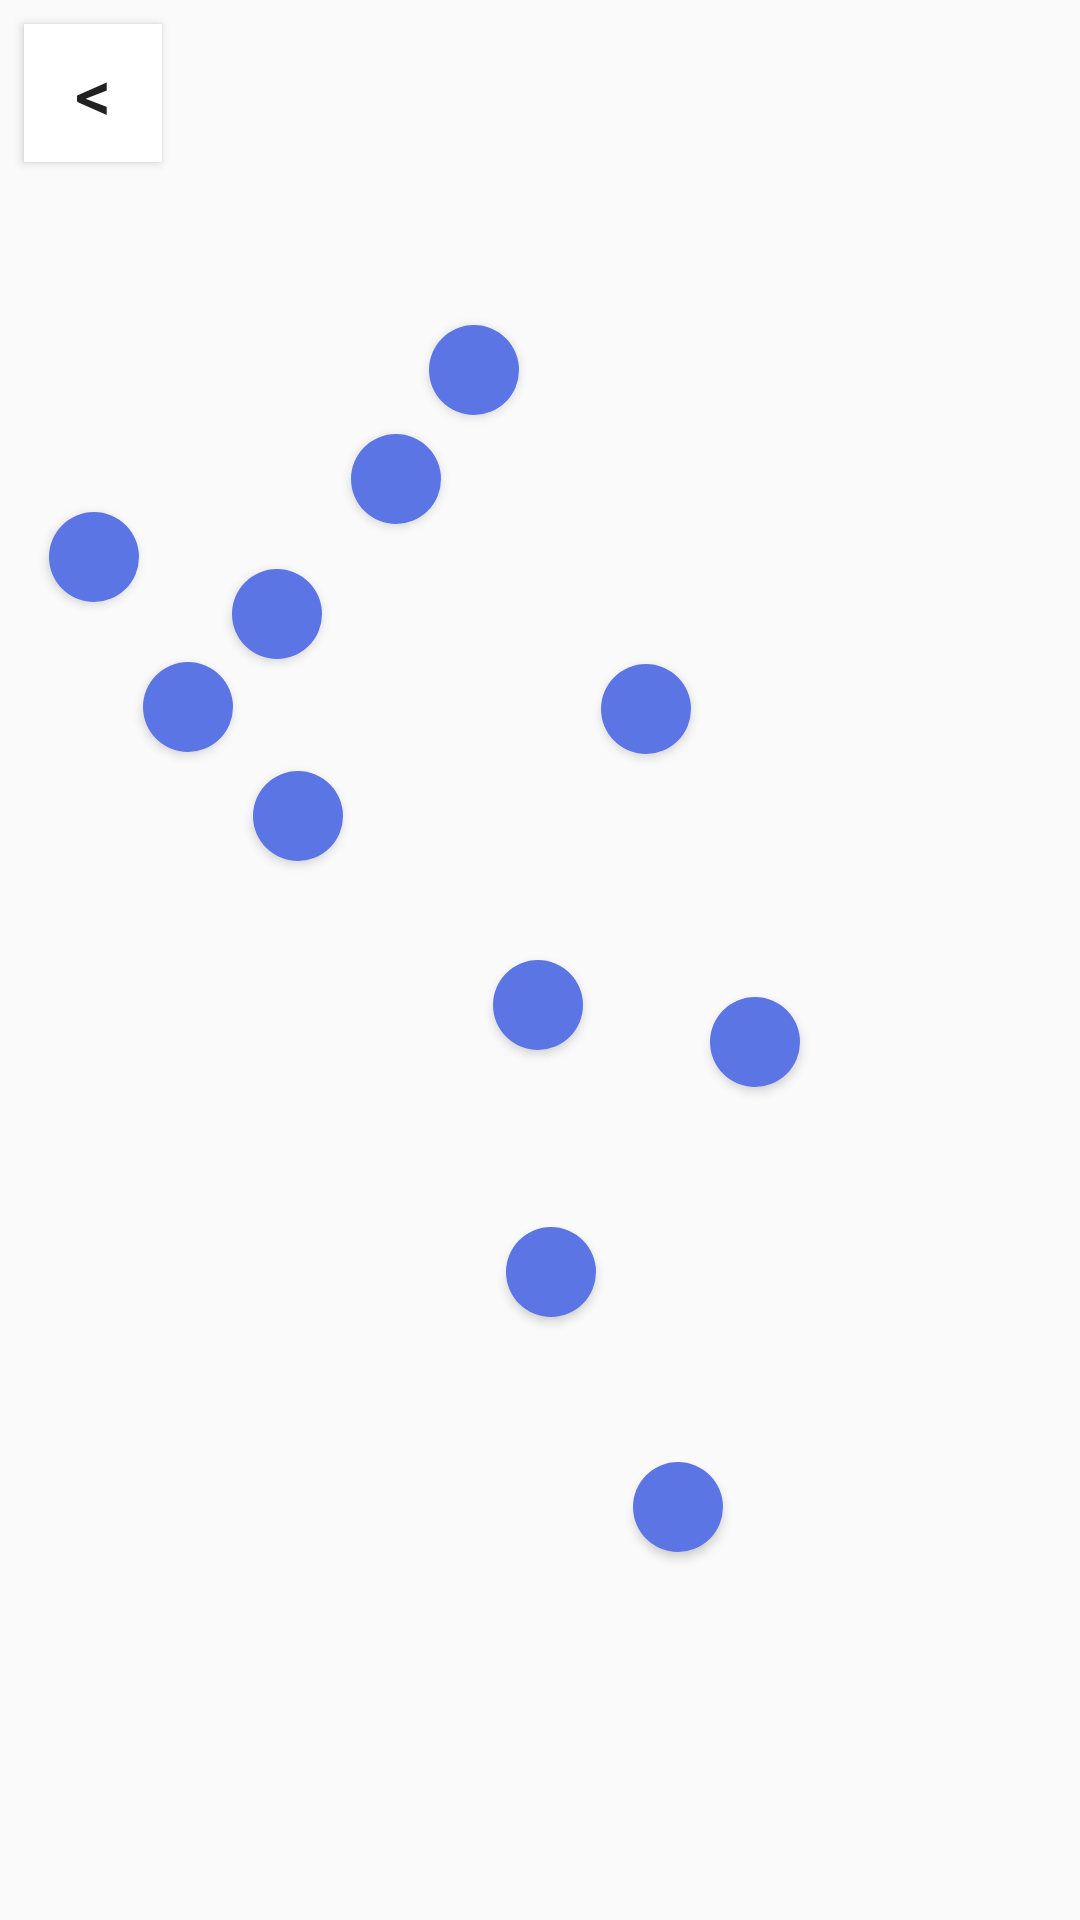

Reconstruct the res/layout file that produces this screen, plus the resources it refers to.
<!-- AndroidManifest.xml: activity theme _AppTheme -->
<!-- res/layout/activity_map.xml -->
<?xml version="1.0" encoding="utf-8"?>
<android.support.constraint.ConstraintLayout xmlns:android="http://schemas.android.com/apk/res/android"
    xmlns:app="http://schemas.android.com/apk/res-auto"
    xmlns:tools="http://schemas.android.com/tools"
    android:layout_width="match_parent"
    android:layout_height="match_parent"
    tools:context="com.vuforia.engine.MapActivity">

    <Button
        android:id="@+id/exitButton"
        android:layout_width="46dp"
        android:layout_height="46dp"
        android:layout_marginStart="8dp"
        android:layout_marginTop="8dp"
        android:layout_marginEnd="8dp"
        android:layout_marginBottom="8dp"
        android:background="#fff"
        android:onClick="back"
        android:text="@string/return_string"
        android:textSize="24sp"
        app:layout_constraintBottom_toBottomOf="parent"
        app:layout_constraintEnd_toEndOf="parent"
        app:layout_constraintHorizontal_bias="0.0"
        app:layout_constraintStart_toStartOf="parent"
        app:layout_constraintTop_toTopOf="parent"
        app:layout_constraintVertical_bias="0.0" />

    <ImageView
        android:id="@+id/imageView"
        android:layout_width="0dp"
        android:layout_height="0dp"
        android:layout_marginStart="8dp"
        android:layout_marginTop="8dp"
        android:layout_marginEnd="8dp"
        android:layout_marginBottom="8dp"
        app:layout_constraintBottom_toBottomOf="parent"
        app:layout_constraintEnd_toEndOf="parent"
        app:layout_constraintHorizontal_bias="0.0"
        app:layout_constraintStart_toStartOf="parent"
        app:layout_constraintTop_toTopOf="parent"
        app:layout_constraintVertical_bias="0.635"
        app:srcCompat="@drawable/two" />

    <Button
        android:id="@+id/button20"
        style="@style/Widget.AppCompat.Button"
        android:layout_width="30dp"
        android:layout_height="30dp"
        android:layout_marginStart="8dp"
        android:layout_marginEnd="8dp"
        android:background="@drawable/circle_button_2"
        android:elevation="8dp"
        android:foreground="@drawable/ic_info"
        android:onClick="ShowPic"
        app:layout_constraintBottom_toBottomOf="@+id/imageView"
        app:layout_constraintEnd_toEndOf="parent"
        app:layout_constraintHorizontal_bias="0.027"
        app:layout_constraintStart_toStartOf="parent"
        app:layout_constraintTop_toTopOf="@+id/imageView"
        app:layout_constraintVertical_bias="0.274" />

    <Button
        android:id="@+id/button8"
        style="@style/Widget.AppCompat.Button"
        android:layout_width="30dp"
        android:layout_height="30dp"
        android:layout_marginStart="8dp"
        android:layout_marginEnd="8dp"
        android:layout_marginBottom="8dp"
        android:background="@drawable/circle_button_2"
        android:elevation="8dp"
        android:foreground="@drawable/ic_info"
        android:onClick="ShowPic"
        app:layout_constraintBottom_toBottomOf="@+id/imageView"
        app:layout_constraintEnd_toEndOf="parent"
        app:layout_constraintHorizontal_bias="0.43"
        app:layout_constraintStart_toStartOf="parent"
        app:layout_constraintTop_toTopOf="@+id/imageView"
        app:layout_constraintVertical_bias="0.171" />

    <Button
        android:id="@+id/button5"
        style="@style/Widget.AppCompat.Button"
        android:layout_width="30dp"
        android:layout_height="30dp"
        android:layout_marginStart="8dp"
        android:layout_marginEnd="8dp"
        android:layout_marginBottom="8dp"
        android:background="@drawable/circle_button_2"
        android:elevation="8dp"
        android:foreground="@drawable/ic_info"
        android:onClick="ShowPic"
        app:layout_constraintBottom_toBottomOf="@+id/imageView"
        app:layout_constraintEnd_toEndOf="parent"
        app:layout_constraintHorizontal_bias="0.347"
        app:layout_constraintStart_toStartOf="parent"
        app:layout_constraintTop_toTopOf="@+id/imageView"
        app:layout_constraintVertical_bias="0.233" />

    <Button
        android:id="@+id/button9"
        style="@style/Widget.AppCompat.Button"
        android:layout_width="30dp"
        android:layout_height="30dp"
        android:layout_marginStart="8dp"
        android:layout_marginEnd="8dp"
        android:layout_marginBottom="8dp"
        android:background="@drawable/circle_button_2"
        android:elevation="8dp"
        android:foreground="@drawable/ic_info"
        android:onClick="ShowPic"
        app:layout_constraintBottom_toBottomOf="@+id/imageView"
        app:layout_constraintEnd_toEndOf="parent"
        app:layout_constraintHorizontal_bias="0.221"
        app:layout_constraintStart_toStartOf="parent"
        app:layout_constraintTop_toTopOf="@+id/imageView"
        app:layout_constraintVertical_bias="0.31" />

    <Button
        android:id="@+id/button12"
        style="@style/Widget.AppCompat.Button"
        android:layout_width="30dp"
        android:layout_height="30dp"
        android:layout_marginStart="8dp"
        android:layout_marginEnd="8dp"
        android:layout_marginBottom="8dp"
        android:background="@drawable/circle_button_2"
        android:elevation="8dp"
        android:foreground="@drawable/ic_info"
        android:onClick="ShowPic"
        app:layout_constraintBottom_toBottomOf="@+id/imageView"
        app:layout_constraintEnd_toEndOf="parent"
        app:layout_constraintHorizontal_bias="0.126"
        app:layout_constraintStart_toStartOf="parent"
        app:layout_constraintTop_toTopOf="@+id/imageView"
        app:layout_constraintVertical_bias="0.363" />

    <Button
        android:id="@+id/button3"
        style="@style/Widget.AppCompat.Button"
        android:layout_width="30dp"
        android:layout_height="30dp"
        android:layout_marginStart="8dp"
        android:layout_marginEnd="8dp"
        android:layout_marginBottom="8dp"
        android:background="@drawable/circle_button_2"
        android:elevation="8dp"
        android:foreground="@drawable/ic_info"
        android:onClick="ShowPic"
        app:layout_constraintBottom_toBottomOf="@+id/imageView"
        app:layout_constraintEnd_toEndOf="parent"
        app:layout_constraintHorizontal_bias="0.243"
        app:layout_constraintStart_toStartOf="parent"
        app:layout_constraintTop_toTopOf="@+id/imageView"
        app:layout_constraintVertical_bias="0.425" />

    <Button
        android:id="@+id/button4"
        style="@style/Widget.AppCompat.Button"
        android:layout_width="30dp"
        android:layout_height="30dp"
        android:layout_marginStart="8dp"
        android:layout_marginEnd="8dp"
        android:background="@drawable/circle_button_2"
        android:elevation="8dp"
        android:foreground="@drawable/ic_info"
        android:onClick="ShowPic"
        app:layout_constraintBottom_toBottomOf="@+id/imageView"
        app:layout_constraintEnd_toEndOf="parent"
        app:layout_constraintHorizontal_bias="0.613"
        app:layout_constraintStart_toStartOf="parent"
        app:layout_constraintTop_toTopOf="@+id/imageView"
        app:layout_constraintVertical_bias="0.359" />

    <Button
        android:id="@+id/button15"
        style="@style/Widget.AppCompat.Button"
        android:layout_width="30dp"
        android:layout_height="30dp"
        android:layout_marginStart="8dp"
        android:layout_marginEnd="8dp"
        android:background="@drawable/circle_button_2"
        android:elevation="8dp"
        android:onClick="ShowPic"
        app:layout_constraintBottom_toBottomOf="@+id/imageView"
        android:foreground="@drawable/ic_info"
        app:layout_constraintEnd_toEndOf="parent"
        app:layout_constraintHorizontal_bias="0.498"
        app:layout_constraintStart_toStartOf="parent"
        app:layout_constraintTop_toTopOf="@+id/imageView"
        app:layout_constraintVertical_bias="0.525" />

    <Button
        android:id="@+id/button10"
        style="@style/Widget.AppCompat.Button"
        android:layout_width="30dp"
        android:layout_height="30dp"
        android:layout_marginStart="8dp"
        android:layout_marginEnd="8dp"
        android:background="@drawable/circle_button_2"
        android:foreground="@drawable/ic_info"
        android:elevation="8dp"
        android:onClick="ShowPic"
        app:layout_constraintBottom_toBottomOf="@+id/imageView"
        app:layout_constraintEnd_toEndOf="parent"
        app:layout_constraintHorizontal_bias="0.728"
        app:layout_constraintStart_toStartOf="parent"
        app:layout_constraintTop_toTopOf="@+id/imageView"
        app:layout_constraintVertical_bias="0.546" />

    <Button
        android:id="@+id/button6"
        style="@style/Widget.AppCompat.Button"
        android:layout_width="30dp"
        android:layout_height="30dp"
        android:layout_marginStart="8dp"
        android:layout_marginEnd="8dp"

        android:background="@drawable/circle_button_2"
        android:elevation="8dp"
        android:foreground="@drawable/ic_info"
        android:onClick="ShowPic"
        app:layout_constraintBottom_toBottomOf="@+id/imageView"
        app:layout_constraintEnd_toEndOf="parent"
        app:layout_constraintHorizontal_bias="0.512"
        app:layout_constraintStart_toStartOf="parent"
        app:layout_constraintTop_toTopOf="@+id/imageView"
        app:layout_constraintVertical_bias="0.675" />

    <Button
        android:id="@+id/button7"
        style="@style/Widget.AppCompat.Button"
        android:layout_width="30dp"
        android:layout_height="30dp"
        android:layout_marginStart="8dp"
        android:layout_marginEnd="8dp"
        android:background="@drawable/circle_button_2"
        android:elevation="8dp"
        android:foreground="@drawable/ic_info"
        android:onClick="ShowPic"
        app:layout_constraintBottom_toBottomOf="@+id/imageView"
        app:layout_constraintEnd_toEndOf="parent"
        app:layout_constraintHorizontal_bias="0.646"
        app:layout_constraintStart_toStartOf="parent"
        app:layout_constraintTop_toTopOf="@+id/imageView"
        app:layout_constraintVertical_bias="0.807" />
</android.support.constraint.ConstraintLayout>
<!-- resources referenced by this layout -->
<resources>
  <!-- drawable circle_button_2 (drawable) -->
  <shape xmlns:android="http://schemas.android.com/apk/res/android"
      android:shape = "oval">
      <solid android:color="@color/color_light" />
      <padding
          android:top="2dp"
          android:bottom="2dp"
          android:left="2dp"
          android:right="2dp" />
  </shape>
  <!-- drawable ic_info (drawable) -->
  <vector android:height="24dp" android:tint="#FDFDFE"
      android:viewportHeight="24.0" android:viewportWidth="24.0"
      android:width="24dp" xmlns:android="http://schemas.android.com/apk/res/android">
      <path android:fillColor="#FF000000" android:pathData="M11,17h2v-6h-2v6zM12,2C6.48,2 2,6.48 2,12s4.48,10 10,10 10,-4.48 10,-10S17.52,2 12,2zM12,20c-4.41,0 -8,-3.59 -8,-8s3.59,-8 8,-8 8,3.59 8,8 -3.59,8 -8,8zM11,9h2L13,7h-2v2z"/>
  </vector>
  <!-- drawable two: jpg bitmap (drawable-nodpi, 67211 bytes) -->
  <string name="return_string">&lt;</string>
  <style name="_AppTheme" parent="Theme.AppCompat.Light.DarkActionBar">
  
  
  
      </style>
  <color name="color_light">#5c75e5</color>
</resources>
